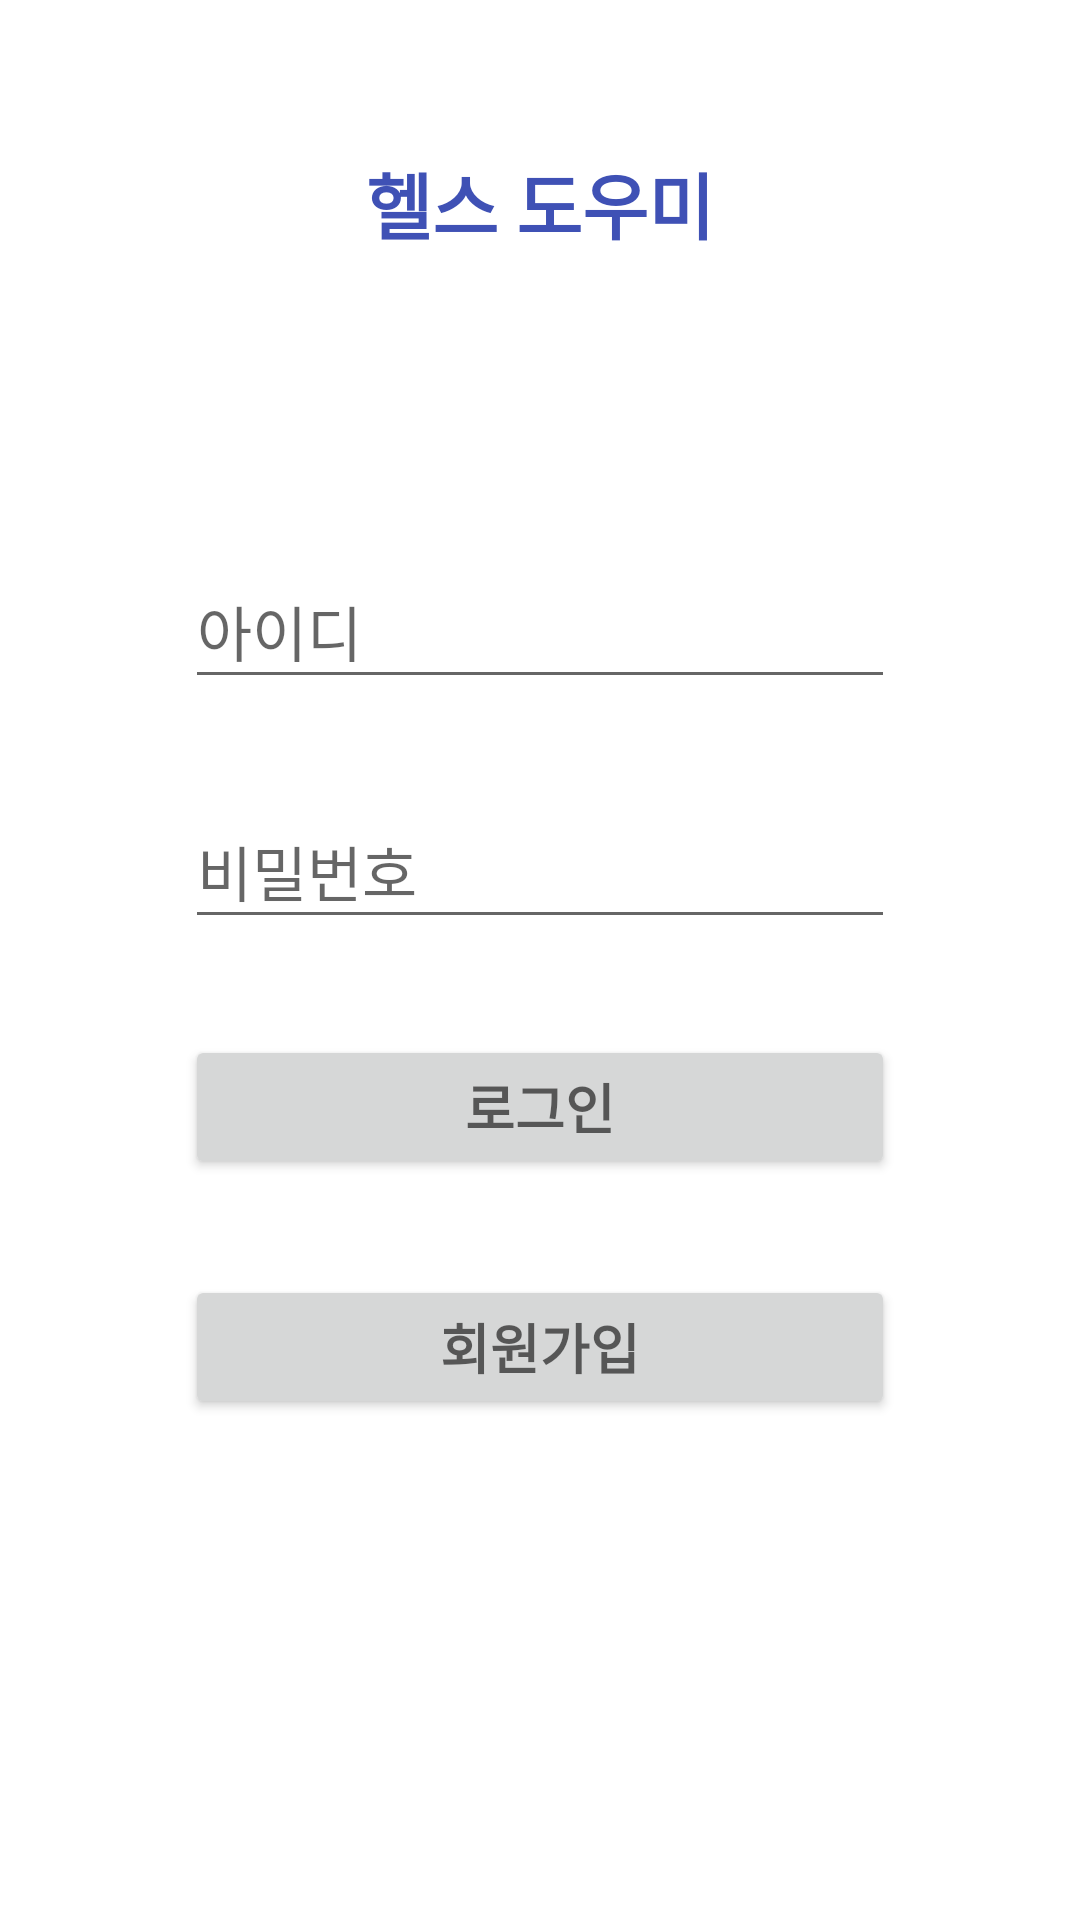

Android layout source for this screen:
<!-- AndroidManifest.xml: application theme Theme.HealthSupporter -->
<!-- res/layout/activity_login.xml -->
<?xml version="1.0" encoding="utf-8"?>
<androidx.constraintlayout.widget.ConstraintLayout xmlns:android="http://schemas.android.com/apk/res/android"
    xmlns:app="http://schemas.android.com/apk/res-auto"
    xmlns:tools="http://schemas.android.com/tools"
    android:layout_width="match_parent"
    android:layout_height="wrap_content"
    tools:context=".Login">

    <TextView
        android:id="@+id/textView4"
        android:layout_width="wrap_content"
        android:layout_height="wrap_content"
        android:layout_marginStart="15dp"
        android:layout_marginTop="50dp"
        android:layout_marginEnd="15dp"
        android:text="헬스 도우미"
        android:textColor="#3F51B5"
        android:textSize="24sp"
        android:textStyle="bold"
        app:layout_constraintEnd_toEndOf="parent"
        app:layout_constraintStart_toStartOf="parent"
        app:layout_constraintTop_toTopOf="parent" />

    <EditText
        android:id="@+id/et_id"
        android:layout_width="wrap_content"
        android:layout_height="48dp"
        android:layout_marginStart="16dp"
        android:layout_marginTop="100dp"
        android:layout_marginEnd="16dp"
        android:ems="10"
        android:hint="아이디"
        android:inputType="textPersonName"
        android:textSize="20sp"
        app:layout_constraintEnd_toEndOf="@+id/textView4"
        app:layout_constraintStart_toStartOf="@+id/textView4"
        app:layout_constraintTop_toBottomOf="@+id/textView4" />

    <EditText
        android:id="@+id/et_pass"
        android:layout_width="wrap_content"
        android:layout_height="48dp"
        android:layout_marginStart="16dp"
        android:layout_marginTop="32dp"
        android:layout_marginEnd="16dp"
        android:ems="10"
        android:hint="비밀번호"
        android:inputType="textPersonName"
        android:textSize="20sp"
        app:layout_constraintEnd_toEndOf="@+id/et_id"
        app:layout_constraintStart_toStartOf="@+id/et_id"
        app:layout_constraintTop_toBottomOf="@+id/et_id" />

    <Button
        android:id="@+id/btn_login"
        android:layout_width="0dp"
        android:layout_height="wrap_content"
        android:layout_marginTop="32dp"
        android:layout_marginBottom="8dp"
        android:text="로그인"
        android:textAppearance="@style/TextAppearance.AppCompat.Medium"
        android:textStyle="bold"
        app:layout_constraintBottom_toTopOf="@+id/btn_register"
        app:layout_constraintEnd_toEndOf="@+id/et_pass"
        app:layout_constraintStart_toStartOf="@+id/et_pass"
        app:layout_constraintTop_toBottomOf="@+id/et_pass" />

    <Button
        android:id="@+id/btn_register"
        android:layout_width="0dp"
        android:layout_height="wrap_content"
        android:layout_marginTop="32dp"
        android:text="회원가입"
        android:textAppearance="@style/TextAppearance.AppCompat.Medium"
        android:textStyle="bold"
        app:layout_constraintEnd_toEndOf="@+id/btn_login"
        app:layout_constraintStart_toStartOf="@+id/btn_login"
        app:layout_constraintTop_toBottomOf="@+id/btn_login" />
</androidx.constraintlayout.widget.ConstraintLayout>
<!-- resources referenced by this layout -->
<resources>
  <style name="Theme.HealthSupporter" parent="Theme.MaterialComponents.DayNight.DarkActionBar">
          
          <item name="colorPrimary">@color/purple_500</item>
          <item name="colorPrimaryVariant">@color/purple_700</item>
          <item name="colorOnPrimary">@color/white</item>
          
          <item name="colorSecondary">@color/teal_200</item>
          <item name="colorSecondaryVariant">@color/teal_700</item>
          <item name="colorOnSecondary">@color/black</item>
          
          <item name="android:statusBarColor">?attr/colorPrimaryVariant</item>
          
      </style>
  <!-- not gathered from this repository: default colours our renderer supplied (Android Studio template values) -->
  <color name="purple_500">#FF6200EE</color>
  <color name="purple_700">#FF3700B3</color>
  <color name="teal_200">#FF03DAC5</color>
  <color name="teal_700">#FF018786</color>
  <color name="black">#FF000000</color>
  <color name="white">#FFFFFFFF</color>
</resources>
